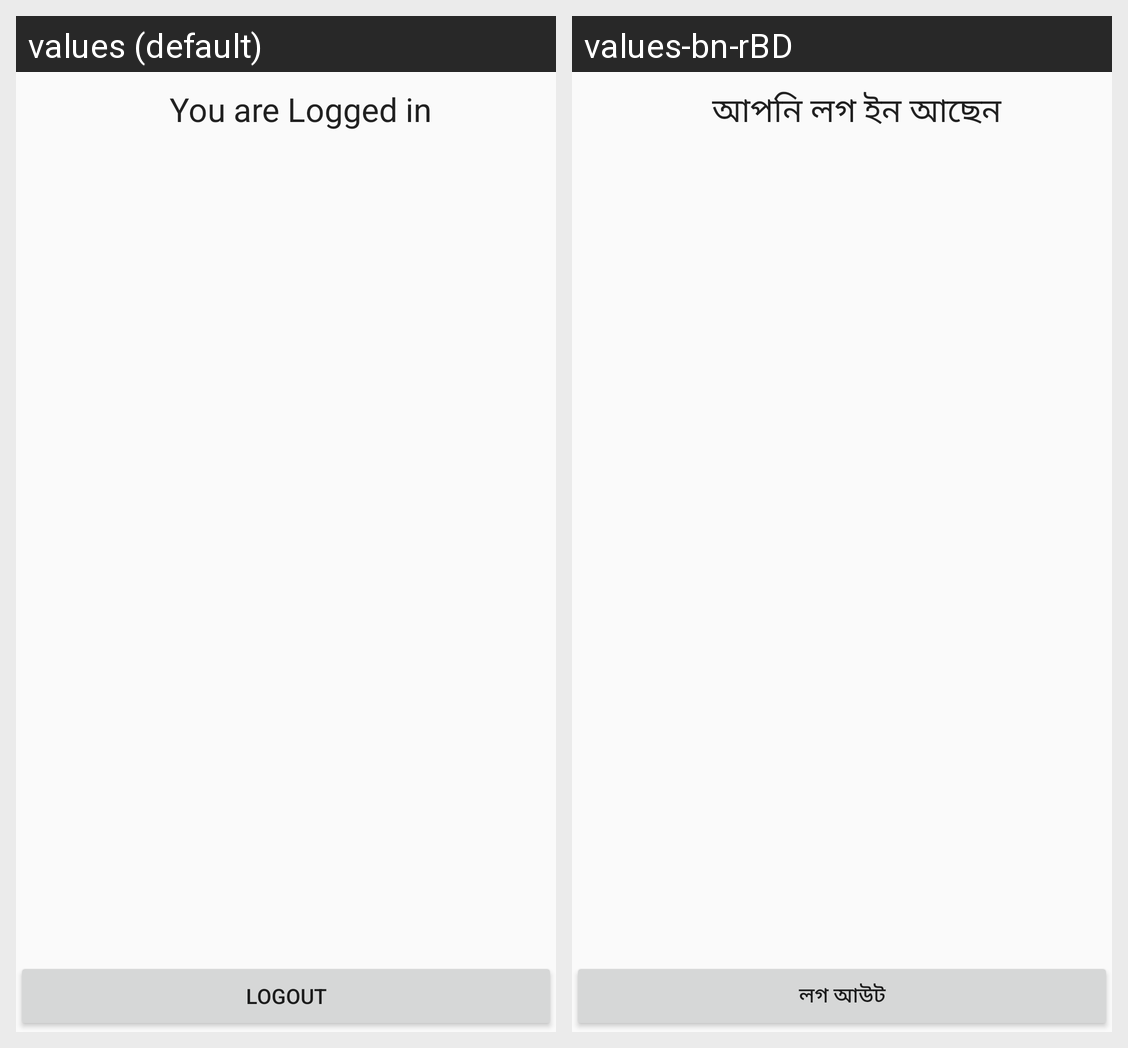

The same Android screen rendered under two of its app's locales, left to right. List the strings drawn on it with the default value and each locale's translation.
Android screen res/layout/activity_main.xml rendered under 2 locales, left to right: values (default), values-bn-rBD. Device: Nexus 5 (rendered at 1080×1920; each locale shown at half size, 540×960, under a caption strip naming it); theme Theme.Problem4.
Strings drawn on this screen, with the default value and each locale's value (text and hints the layout hard-codes, and strings that could not be matched under every locale, appear in the picture but are not listed):

logged_id
  values: You are Logged in
  values-bn-rBD: আপনি লগ ইন আছেন

logout
  values: Logout
  values-bn-rBD: লগ আউট
